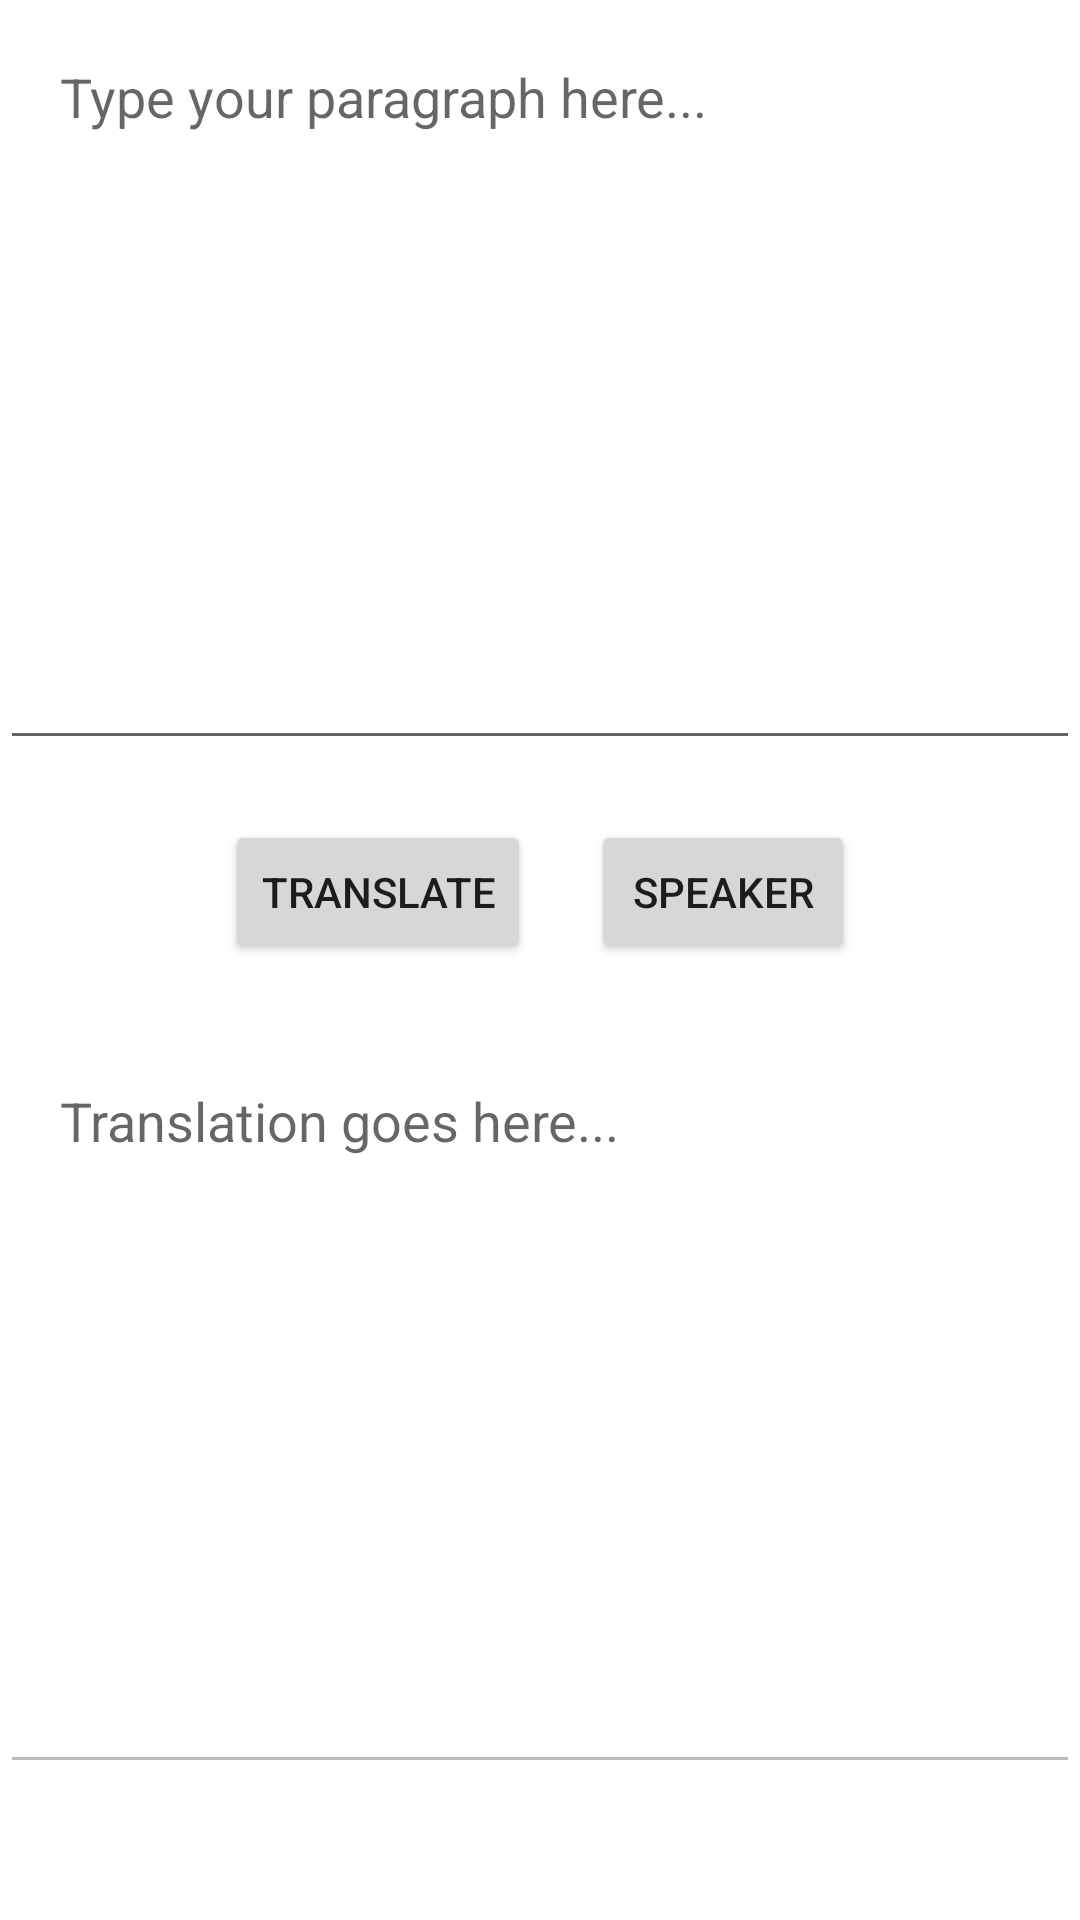

Produce the Android XML layout that renders to this screen, including the resource entries it uses.
<!-- AndroidManifest.xml: application theme Theme.SimpleDictionary -->
<!-- res/layout/activity_translate_para.xml -->
<?xml version="1.0" encoding="utf-8"?>
<LinearLayout xmlns:android="http://schemas.android.com/apk/res/android"
    xmlns:app="http://schemas.android.com/apk/res-auto"
    xmlns:tools="http://schemas.android.com/tools"
    android:layout_width="match_parent"
    android:layout_height="match_parent"
    tools:context=".TranslateParaActivity"
    android:orientation="vertical">


    <EditText
        android:id="@+id/eng_text"
        android:layout_width="match_parent"
        android:layout_height="wrap_content"
        android:inputType="textMultiLine"
        android:lines="10"
        android:gravity="start"
        android:hint="Type your paragraph here..."
        android:layout_marginBottom="20dp"
        android:padding="20dp"
         />

    <LinearLayout
        android:layout_width="match_parent"
        android:layout_height="wrap_content"
        android:orientation="horizontal"
        android:gravity="center">

        <Button
            android:id="@+id/trans"
            android:layout_width="wrap_content"
            android:layout_height="wrap_content"
            android:layout_marginEnd="20dp"
            android:text="Translate"
            app:icon="@android:drawable/ic_media_play" />

        <Button
            android:id="@+id/speaker"
            android:layout_width="wrap_content"
            android:layout_height="wrap_content"
            android:text="Speaker"
            app:icon="@android:drawable/ic_lock_silent_mode_off" />
    </LinearLayout>


    <EditText
        android:id="@+id/vi_text"
        android:layout_width="match_parent"
        android:layout_height="wrap_content"
        android:lines="10"
        android:textColor="@color/black"
        android:inputType="textMultiLine"
        android:gravity="start"
        android:layout_marginTop="20dp"
        android:padding="20dp"
        android:hint="Translation goes here..."
        android:enabled="false"
        />
</LinearLayout>
<!-- resources referenced by this layout -->
<resources>
  <style name="Theme.SimpleDictionary" parent="Theme.MaterialComponents.DayNight.DarkActionBar">
          
          <item name="colorPrimary">@color/purple_500</item>
          <item name="colorPrimaryVariant">@color/purple_700</item>
          <item name="colorOnPrimary">@color/white</item>
          
          <item name="colorSecondary">@color/teal_200</item>
          <item name="colorSecondaryVariant">@color/teal_700</item>
          <item name="colorOnSecondary">@color/black</item>
          
          <item name="android:statusBarColor">?attr/colorPrimaryVariant</item>
          
      </style>
  <!-- not gathered from this repository: default colours our renderer supplied (Android Studio template values) -->
  <color name="purple_500">#FF6200EE</color>
  <color name="purple_700">#FF3700B3</color>
  <color name="teal_200">#FF03DAC5</color>
  <color name="teal_700">#FF018786</color>
  <color name="black">#FF000000</color>
  <color name="white">#FFFFFFFF</color>
</resources>
